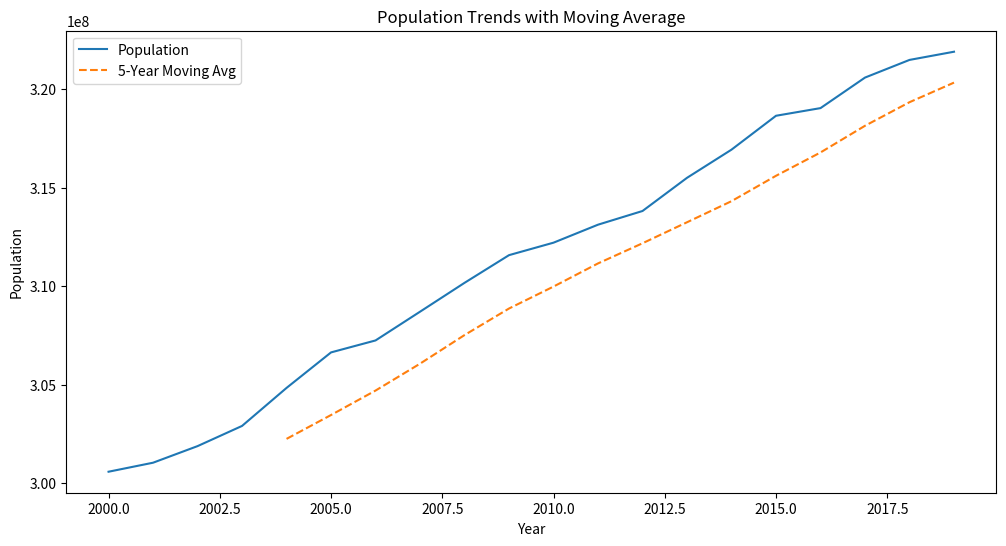

Python code for this plot:
import numpy as np
import pandas as pd
import matplotlib.pyplot as plt

                                      
def generate_population_dataset(num_years):
    year_range = np.arange(2000, 2000 + num_years)
    population_values = 300000000 + np.cumsum(np.random.normal(1000000, 500000, num_years))
    return pd.DataFrame({'Year': year_range, 'Population': population_values})

                                        
def moving_average(data_frame, window):
    return data_frame['Population'].rolling(window=window).mean()

                                         
def visualize_population(data):
    plt.figure(figsize=(12, 6))
    plt.plot(data['Year'], data['Population'], label='Population')
    plt.plot(data['Year'], moving_average(data, 5), label='5-Year Moving Avg', linestyle='--')
    plt.title('Population Trends with Moving Average')
    plt.xlabel('Year')
    plt.ylabel('Population')
    plt.legend()
    plt.show()

                     
if __name__ == "__main__":
    population_data = generate_population_dataset(20)
    visualize_population(population_data)
